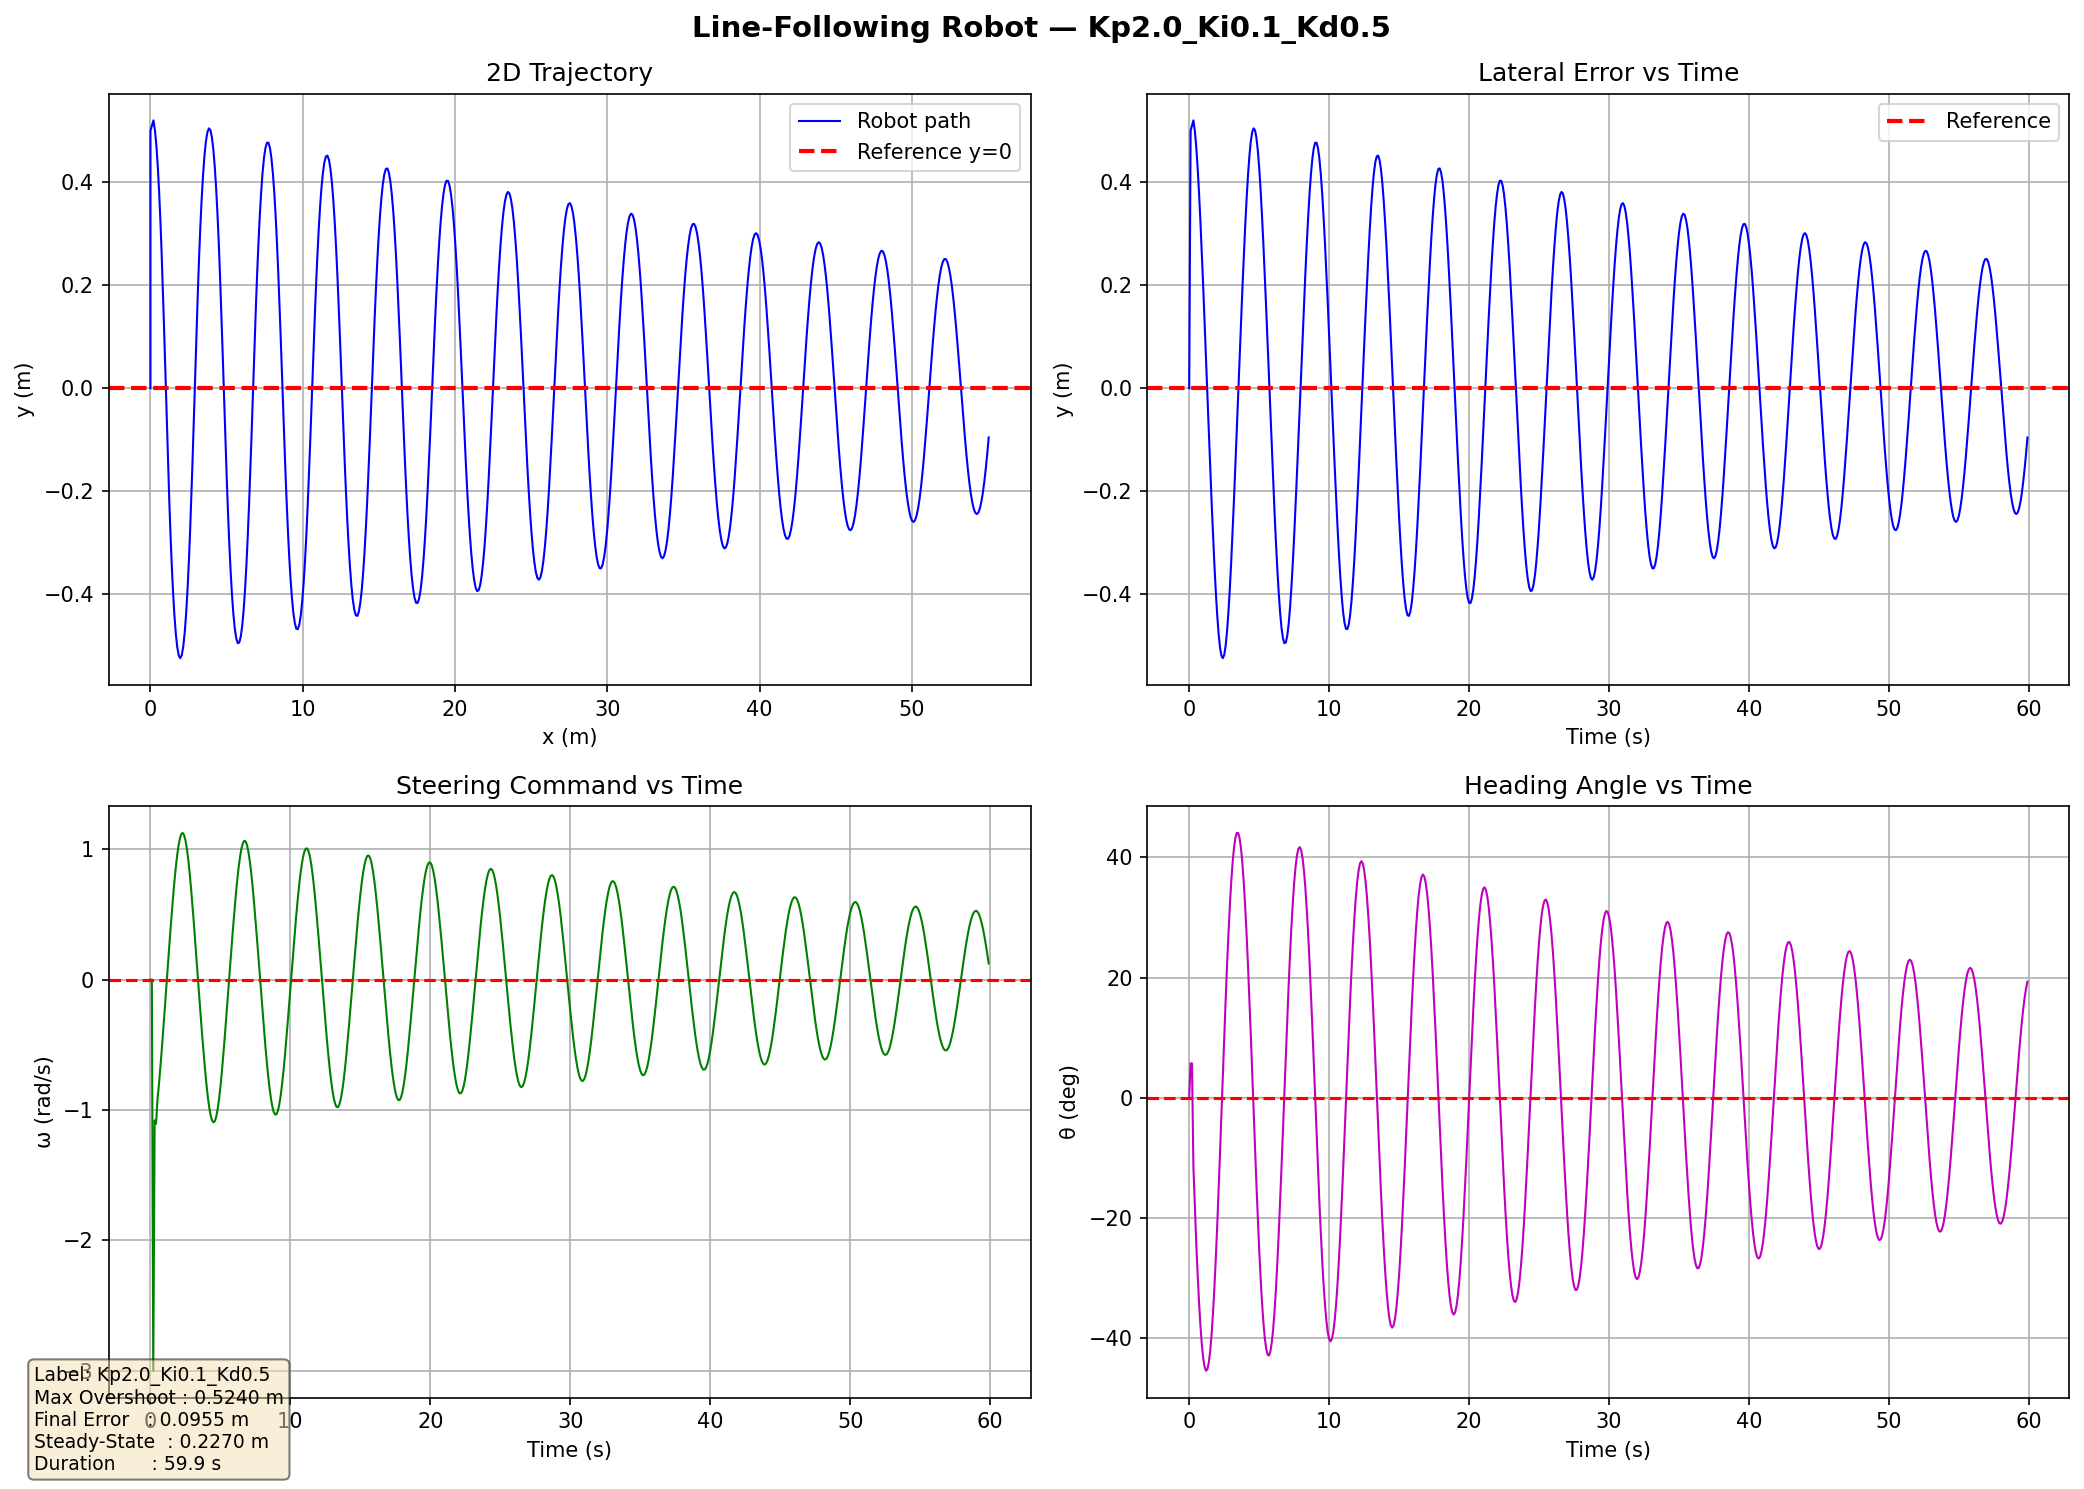

The table this chart was drawn from, first rows:
time_ns, x, y, theta, omega, lateral_error
100, 0.0, 0.0, 0.0, 0.0, 0.0
1000100, 0.0, 0.5, 0.1, 0.0, 0.5
2000100, 0.000995, 0.5001, 0.1, -3.0, 0.5001
3000100, 0.00199, 0.5002, 0.097, -1.05, 0.5002
4000100, 0.002985, 0.5003, 0.09595, -1.05, 0.5003
5000100, 0.003981, 0.5004, 0.0949, -1.049, 0.5004
6000100, 0.004976, 0.5005, 0.09385, -1.049, 0.5005
7000100, 0.005972, 0.5006, 0.0928, -1.049, 0.5006
8000100, 0.006968, 0.5007, 0.09175, -1.048, 0.5007
9000100, 0.007963, 0.5008, 0.0907, -1.048, 0.5008
10000100, 0.008959, 0.5009, 0.08966, -1.048, 0.5009
11000100, 0.009955, 0.5009, 0.08861, -1.048, 0.5009
12000100, 0.01095, 0.501, 0.08756, -1.047, 0.501
13000100, 0.01195, 0.5011, 0.08651, -1.047, 0.5011
14000100, 0.01294, 0.5012, 0.08547, -1.047, 0.5012
15000100, 0.01394, 0.5013, 0.08442, -1.046, 0.5013
16000100, 0.01494, 0.5014, 0.08337, -1.046, 0.5014
17000100, 0.01593, 0.5015, 0.08233, -1.046, 0.5015
18000100, 0.01693, 0.5015, 0.08128, -1.045, 0.5015
19000100, 0.01793, 0.5016, 0.08024, -1.045, 0.5016
20000100, 0.01892, 0.5017, 0.07919, -1.045, 0.5017
21000100, 0.01992, 0.5018, 0.07815, -1.044, 0.5018
22000100, 0.02092, 0.5019, 0.0771, -1.044, 0.5019
23000100, 0.02191, 0.5019, 0.07606, -1.044, 0.5019
24000100, 0.02291, 0.502, 0.07501, -1.044, 0.502
25000100, 0.02391, 0.5021, 0.07397, -1.043, 0.5021
26000100, 0.02491, 0.5022, 0.07293, -1.043, 0.5022
27000100, 0.0259, 0.5022, 0.07188, -1.043, 0.5022
28000100, 0.0269, 0.5023, 0.07084, -1.042, 0.5023
29000100, 0.0279, 0.5024, 0.0698, -1.042, 0.5024
30000100, 0.0289, 0.5024, 0.06876, -1.042, 0.5024
31000100, 0.02989, 0.5025, 0.06772, -1.041, 0.5025
32000100, 0.03089, 0.5026, 0.06667, -1.041, 0.5026
33000100, 0.03189, 0.5027, 0.06563, -1.041, 0.5027
34000100, 0.03289, 0.5027, 0.06459, -1.04, 0.5027
35000100, 0.03388, 0.5028, 0.06355, -1.04, 0.5028
36000100, 0.03488, 0.5028, 0.06251, -1.04, 0.5028
37000100, 0.03588, 0.5029, 0.06147, -1.039, 0.5029
38000100, 0.03688, 0.503, 0.06043, -1.039, 0.503
39000100, 0.03788, 0.503, 0.0594, -1.039, 0.503
40000100, 0.03887, 0.5031, 0.05836, -1.038, 0.5031
41000100, 0.03987, 0.5031, 0.05732, -1.038, 0.5031
42000100, 0.04087, 0.5032, 0.05628, -1.038, 0.5032
43000100, 0.04187, 0.5033, 0.05524, -1.037, 0.5033
44000100, 0.04287, 0.5033, 0.05421, -1.037, 0.5033
45000100, 0.04387, 0.5034, 0.05317, -1.036, 0.5034
46000100, 0.04487, 0.5034, 0.05213, -1.036, 0.5034
47000100, 0.04586, 0.5035, 0.0511, -1.036, 0.5035
48000100, 0.04686, 0.5035, 0.05006, -1.035, 0.5035
49000100, 0.04786, 0.5036, 0.04903, -1.035, 0.5036
50000100, 0.04886, 0.5036, 0.04799, -1.035, 0.5036
51000100, 0.04986, 0.5037, 0.04696, -1.034, 0.5037
52000100, 0.05086, 0.5037, 0.04592, -1.034, 0.5037
53000100, 0.05186, 0.5038, 0.04489, -1.034, 0.5038
54000100, 0.05286, 0.5038, 0.04385, -1.033, 0.5038
55000100, 0.05386, 0.5039, 0.04282, -1.033, 0.5039
56000100, 0.05485, 0.5039, 0.04179, -1.032, 0.5039
57000100, 0.05585, 0.5039, 0.04076, -1.032, 0.5039
58000100, 0.05685, 0.504, 0.03972, -1.032, 0.504
59000100, 0.05785, 0.504, 0.03869, -1.031, 0.504
... 23,402 more rows
